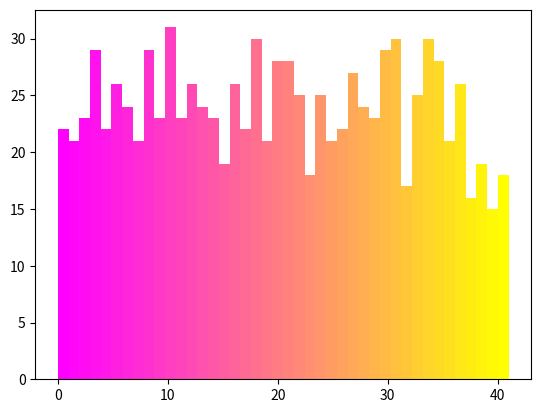

This chart was generated by the following Python code:
import numpy as np
import matplotlib.pyplot as plt
from mpl_toolkits.mplot3d import Axes3D
import matplotlib.pylab as pl
import time

def inerzia(pindex, p=None, n_dir=4):
    # p probabilità che vada in direzione di inerzia, pindex direzione di inerzia ([x, y, -x, -y] indici antiorari)
    P = np.zeros(n_dir)
    if p is None:
        P = None
    else:
        # assegno equiprobabilità a tutte le altre direzioni
        P[pindex] = p
        for i in range(n_dir):
            if i != pindex:
                P[i] = (1 - p) / (n_dir - 1)
        if np.sum(P) != 1:
            P[pindex] += 1 - np.sum(P)
    return P


def stepper(n_dim, step):
    X = np.zeros((n_dim*2, n_dim))
    for i in range(n_dim):
        X[i][i] = step
        X[i+n_dim][i] = -step
    return X


def absolute_stepper(n_dim, step):
    return step*np.identity(n_dim)


def MaxwellBoltzmann(v, m, T): # v_picco = sqrt(2kT/m), v_rms = sqrt(3kT/m)
    kB = 1.38e-23
    return (m/(2*np.pi*kB*T))**1.5 * 4*np.pi * v**2 * np.exp(-m*v**2/(2*kB*T))


def DistributoreDiMaxwell(v_max, res, num_v, T=293.15, m=1.0): #m in uma, T in kelvin
    V = np.arange(0, v_max + res, res)
    MB = np.zeros(V.shape[0])
    VP = np.zeros(num_v)
    for i in range(V.shape[0]):
        MB[i] = MaxwellBoltzmann(v=V[i], T=T, m=m * 1.6605e-27)
    for i in range(1, VP.shape[0] + 1):
        VP[i - 1] = np.trapz(MB[(i - 1) * v_max:i * v_max], V[(i - 1) * v_max:i * v_max])
    scarto = (1 - np.sum(VP)) / VP.shape[0]
    VP += scarto
    print("Ho fatto l'integrale!")
    return VP


class RandomManhattan(object):

    def __init__(self, n_dim=2, spatial=True, p_inerzia=None, n_steps=1000, stepper=stepper): #stepper(n_dim, step)
        self.n_dim = n_dim
        if spatial:
            self.n_dir = n_dim*2
        else:
            self.n_dir = n_dim
        self.p_inerzia = p_inerzia
        self.n_steps = n_steps
        self.stepper = stepper

    def LukeRandomwalker(self, step=lambda: 1, pidx=None, random_seed=time.time()):
        np.random.seed(int(random_seed))
        X = np.zeros((self.n_steps, self.n_dim))
        S = self.stepper(self.n_dim, step())
        if pidx == None:
            pidx = np.random.choice(np.arange(self.n_dir))
        for i in range(1, self.n_steps):
            previous = pidx
            P = inerzia(pindex=pidx, p=self.p_inerzia, n_dir=self.n_dir)
            pidx = np.random.choice(np.arange(self.n_dir), p = P)
            if pidx != previous:
                S = stepper(self.n_dim, step())
            new_step = S[pidx]
            X[i] = X[i - 1] + new_step
        return X, pidx

    def EnderMan(self, N, step=lambda: 1, pidx=None):
        E = np.zeros((N, self.n_dim))
        random_seed = time.time()
        for i in range(N):
            X, _ = self.LukeRandomwalker(step=step, random_seed=random_seed, pidx=pidx)
            E[i] = X[-1]
            random_seed += 7
            print('Ripetizioni effettuate: %d / %d' % (i+1, N))
        return E

    def Movimento5Random(self, parties, lr_idx, previous, mazz_k):# previous = (bool, name, lr_idx)
        if previous[0]:
            if bool(np.random.choice(np.array([0, 1]), p=np.array([1-self.p_inerzia, self.p_inerzia]))):
                return party_space[np.where(parties == previous[1])]
            else:
                np.delete(lr_idx, np.where(parties == previous[1]))
                np.delete(party_space, np.where(parties == previous[1]))
                return np.random.choice(parties, p=self.Mazzetta(lr_idx=lr_idx, my_lr=previous[2], k=mazz_k))
        else:
            return np.random.choice(parties, p=self.Mazzetta(lr_idx=lr_idx, my_lr=previous[2], k=mazz_k))

    def Mazzetta(self, lr_idx, my_lr, k):
        a = 0
        for i in lr_idx:
            a += (i - my_lr)**(-k)
        a = 1/a
        P = np.zeros(lr_idx.shape[0])
        for i in range(P.shape[0]):
            P[i] = a * ((lr_idx[i] - my_lr)**(-k))
        return P

    def Elezioni(self, n_citt, mega_party, party_strings, E_0, random_seed=time.time()):
        # mega_party = (year, array_parties_2d) in cui ogni party è caratterizzato da un int
        # array_parties_2d = (idx, n_votes, lr_idx)
        # E è 2d : anno x n_voti
        np.random.seed(int(random_seed))
        E = np.zeros((n_steps, len(party_strings)))
        E[0] = E_0
        for i in range(1, self.n_steps):
            for n in range(E[i-1].shape):
                while E[i-1][n] != 0:
                    name_p = party_strings[n]
                    lr_p = mega_party[i-1][2]
                    bool_p = True
                    if E[i][n] == 0:
                        bool_p = False
                    vote = self.Movimento5Random(parties=party_strings[np.nonzero(mega_party[i][1])],
                                                 lr_idx=mega_party[i][2][np.nonzero(mega_party[i][1])],
                                                 previous=(bool_p, name_p, lr_p), mazz_k=1)
                    E[i][party_strings.index(vote)] += 1
                    E[i-1][n] -= 1
                print('%d/%d elezioni  |  %d/%d cittadini hanno votato' % (i, self.n_step, n, self.n_citt))
        print('RUSPAAAAA!!!')
        return E


# VP = DistributoreDiMaxwell(10000, 0.01, 100)
n_citt = 1000
n_steps = 20
n_dim = 42
myranda = RandomManhattan(n_dim=n_dim, spatial=False, p_inerzia=0.25, n_steps=n_steps, stepper=stepper)

Popolo = np.zeros((n_citt, n_steps, n_dim))
LastVote = np.zeros(n_citt)
for n in range(Popolo.shape[0]):
    Popolo[n], LastVote[n] = myranda.LukeRandomwalker(step=lambda: 1, random_seed=time.time()+n, pidx=39)
    print('Faccio propaganda: ', n+1, '/', n_citt)
colores = pl.cm.gist_rainbow(np.linspace(0, 1, n_citt))

# X = myranda.LukeRandomwalker(step=lambda: 1, pidx=0)
# Y = myranda.LukeRandomwalker(step=lambda: 1, random_seed=3450954, pidx=1)
# Z = myranda.LukeRandomwalker(step=lambda: 1, random_seed=2057, pidx=2)
'''
figa, ax = plt.subplots(ncols=1, nrows=1)
ax.plot(X.T[0], X.T[1], zorder=1)
ax.scatter(X[-1][0], X[-1][1], color='xkcd:fire engine red', s=np.max(X.flatten())/1000, zorder=100)
ax.plot(Y.T[0], Y.T[1], zorder=1)
ax.scatter(Y[-1][0], Y[-1][1], color='xkcd:fire engine red', s=np.max(X.flatten())/1000, zorder=100)
ax.plot(Z.T[0], Z.T[1], zorder=1)
ax.scatter(Z[-1][0], Z[-1][1], color='xkcd:fire engine red', s=np.max(X.flatten())/1000, zorder=100)
plt.show()
'''
'''
E = myranda.EnderMan(N=1000, step=lambda: np.random.choice(np.arange(100, 10100, 100), p=VP), pidx=0)
figa, ax = plt.subplots(ncols=1, nrows=1)
ax.scatter(E.T[0], E.T[1])
plt.show()
'''
'''
figa, ax = plt.subplots(ncols=1, nrows=1)
ax = plt.axes(projection='3d')
ax.plot(xs=X.T[0], ys=X.T[1], zs=X.T[2], color='xkcd:fire engine red')
ax.plot(xs=Y.T[0], ys=Y.T[1], zs=Y.T[2], color='xkcd:blurple')
ax.plot(xs=Z.T[0], ys=Z.T[1], zs=Z.T[2], color='xkcd:tangerine')
plt.show()
'''

n, bins, patches = plt.hist(LastVote, bins=n_dim)
bin_centers = 0.5 * (bins[:-1] + bins[1:])
col = bin_centers - min(bin_centers)
col /= max(col)
for c, p in zip(col, patches):
    plt.setp(p, 'facecolor', pl.cm.spring(c))
plt.show()
